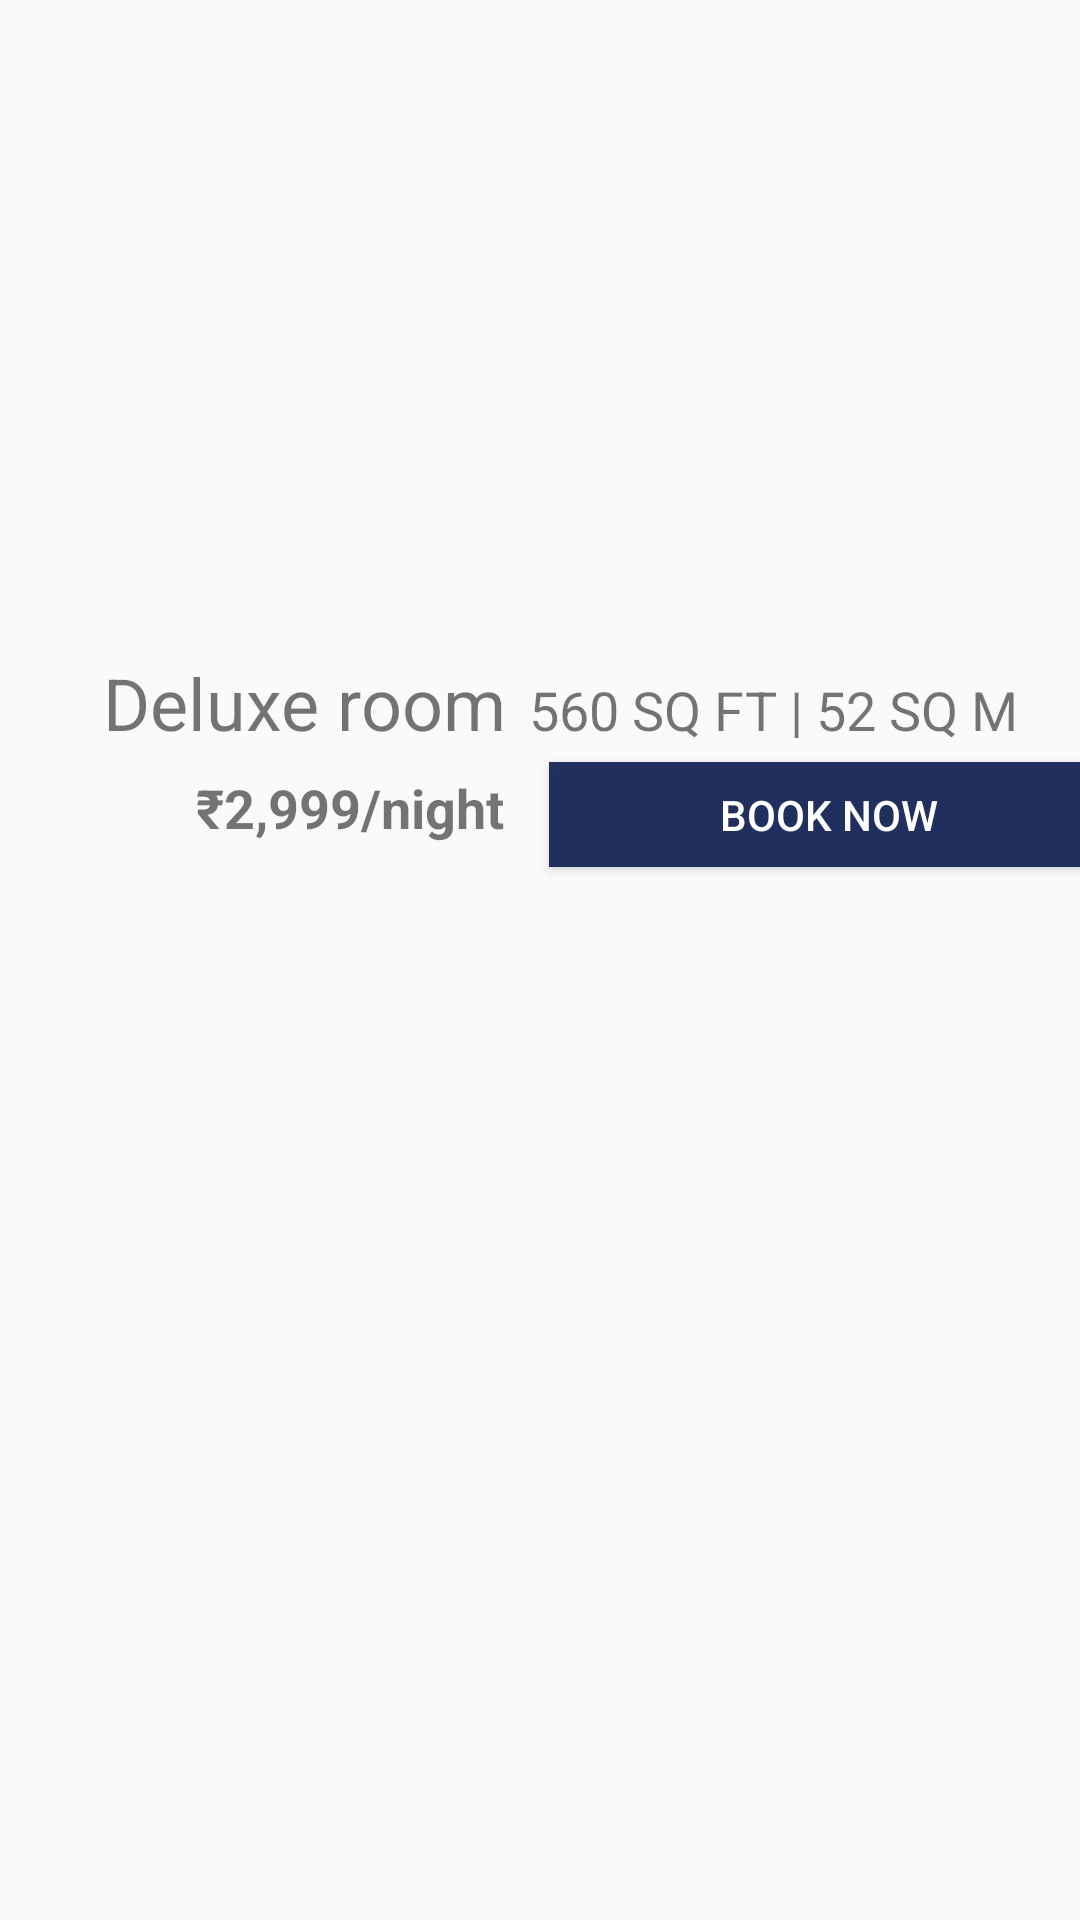

Produce the Android XML layout that renders to this screen, including the resource entries it uses.
<!-- AndroidManifest.xml: application theme Theme.AppCompat.DayNight.NoActionBar -->
<!-- res/layout/delux_rooms_1.xml -->
<?xml version="1.0" encoding="utf-8"?>
<LinearLayout xmlns:android="http://schemas.android.com/apk/res/android"
    xmlns:app="http://schemas.android.com/apk/res-auto"
    android:orientation="vertical"
    android:layout_width="match_parent"
    android:layout_height="match_parent">

    <ImageView
        android:id="@+id/imageView11"
        android:layout_width="match_parent"
        android:layout_height="218dp"
        app:srcCompat="@drawable/delux" />

    <LinearLayout
        android:layout_width="match_parent"
        android:layout_height="29dp"
        android:orientation="horizontal">

        <TextView
            android:id="@+id/textView8"
            android:layout_width="156dp"
            android:layout_height="match_parent"
            android:layout_weight="1"
            android:paddingEnd="8dp"
            android:text="Deluxe room"
            android:textAlignment="textEnd"
            android:textSize="24sp" />

        <TextView
            android:id="@+id/textView9"
            android:layout_width="wrap_content"
            android:layout_height="wrap_content"
            android:layout_weight="1"
            android:text="560 SQ FT | 52 SQ M"
            android:textSize="18sp" />
    </LinearLayout>

    <LinearLayout
        android:layout_width="match_parent"
        android:layout_height="49dp"
        android:orientation="horizontal">

        <TextView
            android:id="@+id/delux_price_text"
            android:layout_width="183dp"
            android:layout_height="match_parent"
            android:paddingTop="10dp"
            android:paddingEnd="15dp"
            android:text="@string/delux_rooms_price"
            android:textAlignment="textEnd"
            android:textSize="18sp" />

        <Button
            android:id="@+id/button4"
            android:layout_width="187dp"
            android:layout_height="35dp"
            android:layout_gravity="center"
            android:background="#E60E1F53"
            android:onClick="login"
            android:text="Book now"
            android:textColor="#ffffff" />

    </LinearLayout>

</LinearLayout>
<!-- resources referenced by this layout -->
<resources>
  <string name="delux_rooms_price"><b>₹2,999/night</b></string>
</resources>
